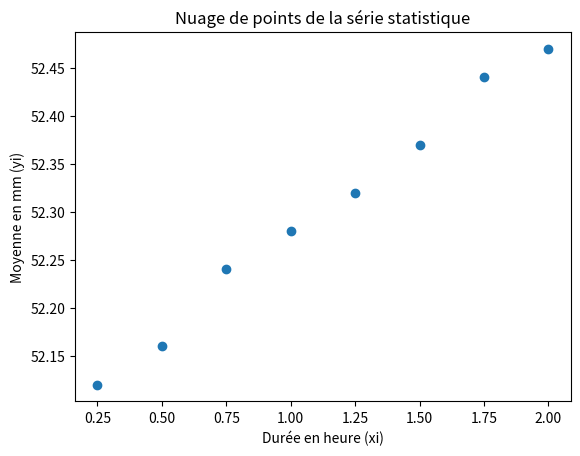

Source code (Python):
# Importer la bibliothèque matplotlib
import matplotlib.pyplot as plt

x = [0.25, 0.5, 0.75, 1, 1.25, 1.5, 1.75, 2]
y = [52.12, 52.16, 52.24, 52.28, 52.32, 52.37, 52.44, 52.47]

plt.scatter(x, y)

plt.title("Nuage de points de la série statistique")
plt.xlabel("Durée en heure (xi)")
plt.ylabel("Moyenne en mm (yi)")

plt.show()
